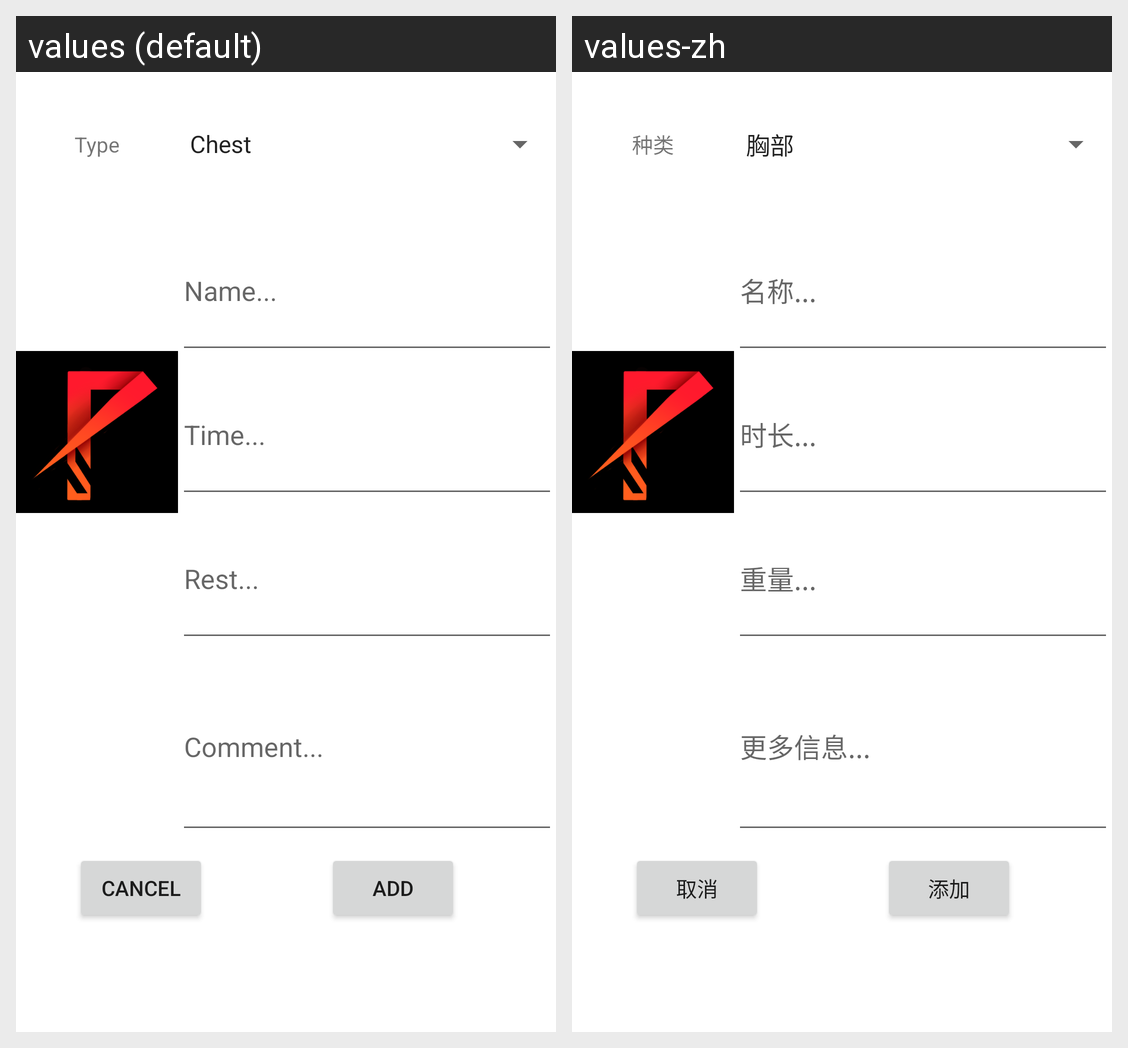

Strings drawn on this Android screen and how each of the app's shown locales translates them:
Android screen res/layout/fragment_add.xml rendered under 2 locales, left to right: values (default), values-zh. Device: Nexus 5 (rendered at 1080×1920; each locale shown at half size, 540×960, under a caption strip naming it); theme Theme.Push.
Strings drawn on this screen, with the default value and each locale's value (text and hints the layout hard-codes, and strings that could not be matched under every locale, appear in the picture but are not listed):

type
  values: Type
  values-zh: 种类

nameHint
  values: Name...
  values-zh: 名称...

timeHint
  values: Time...
  values-zh: 时长...

WeightHint
  values: Rest...
  values-zh: 重量...

CommentHint
  values: Comment...
  values-zh: 更多信息...

cancelBt
  values: Cancel
  values-zh: 取消

addBt
  values: Add
  values-zh: 添加
